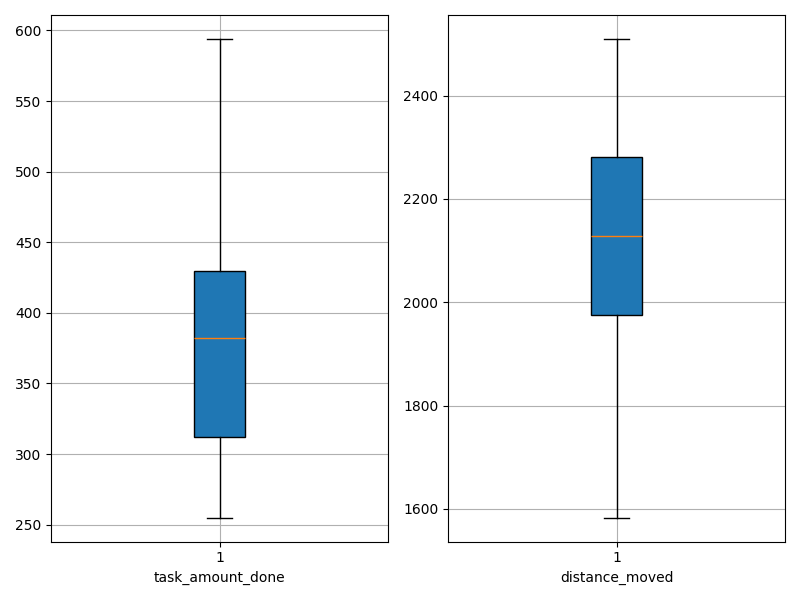

The data file committed next to this chart (first rows):
agent_id, task_amount_done, distance_moved
0, 414.0, 2196
1, 309.0, 2283
2, 310.0, 2276
3, 594.0, 1583
4, 348.0, 2144
5, 507.0, 1841
6, 410.0, 2085
7, 401.0, 1963
8, 376.0, 2114
9, 388.0, 2170
10, 345.0, 2185
11, 311.0, 2338
12, 513.0, 1802
13, 316.0, 2191
14, 422.0, 2065
15, 270.0, 2408
16, 397.0, 1931
17, 473.0, 1921
18, 255.0, 2425
19, 282.0, 2404
20, 270.0, 2510
21, 481.0, 1920
22, 432.0, 2013
23, 481.0, 1945
24, 322.0, 2416
25, 404.0, 2080
26, 345.0, 2149
27, 440.0, 2021
28, 335.0, 2062
29, 293.0, 2400
